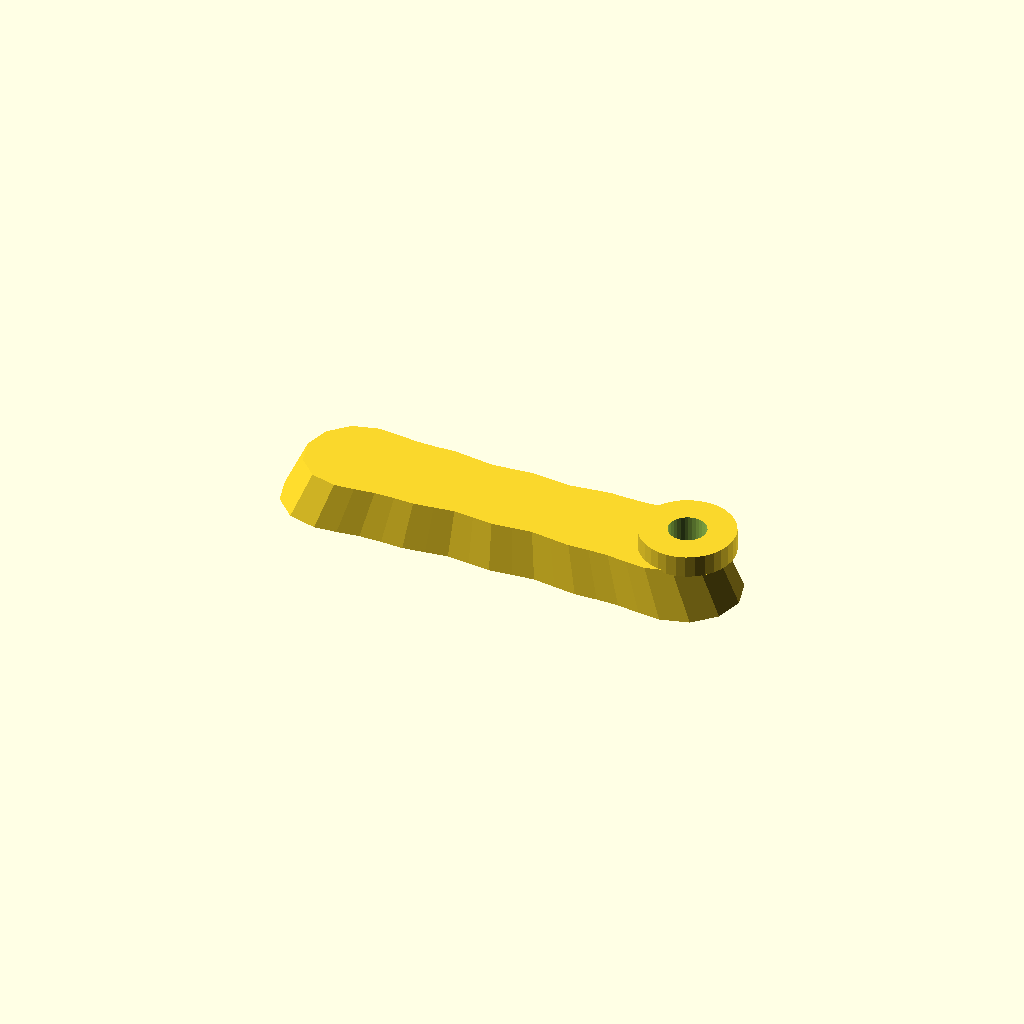
Cell 1 — every parameter at its default value.
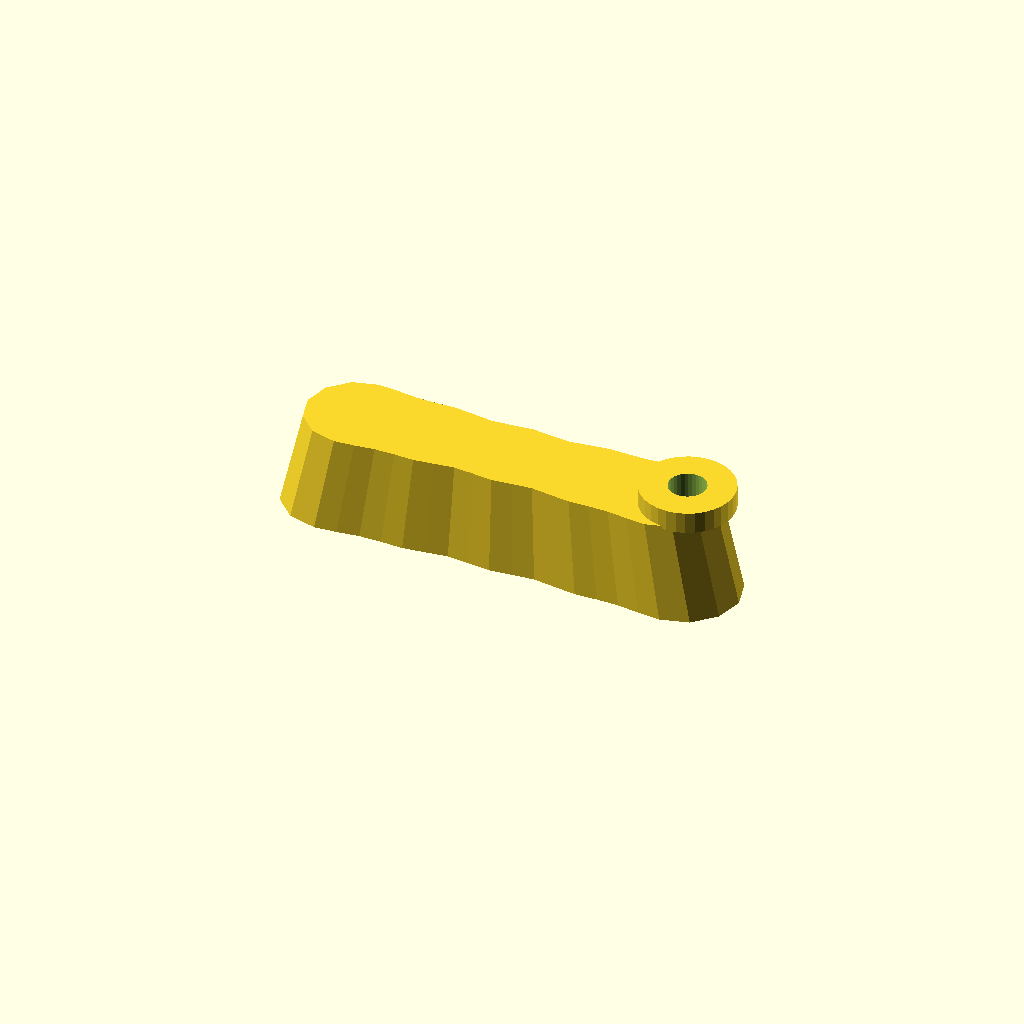
Cell 2: thickness = 32 (everything else at default).
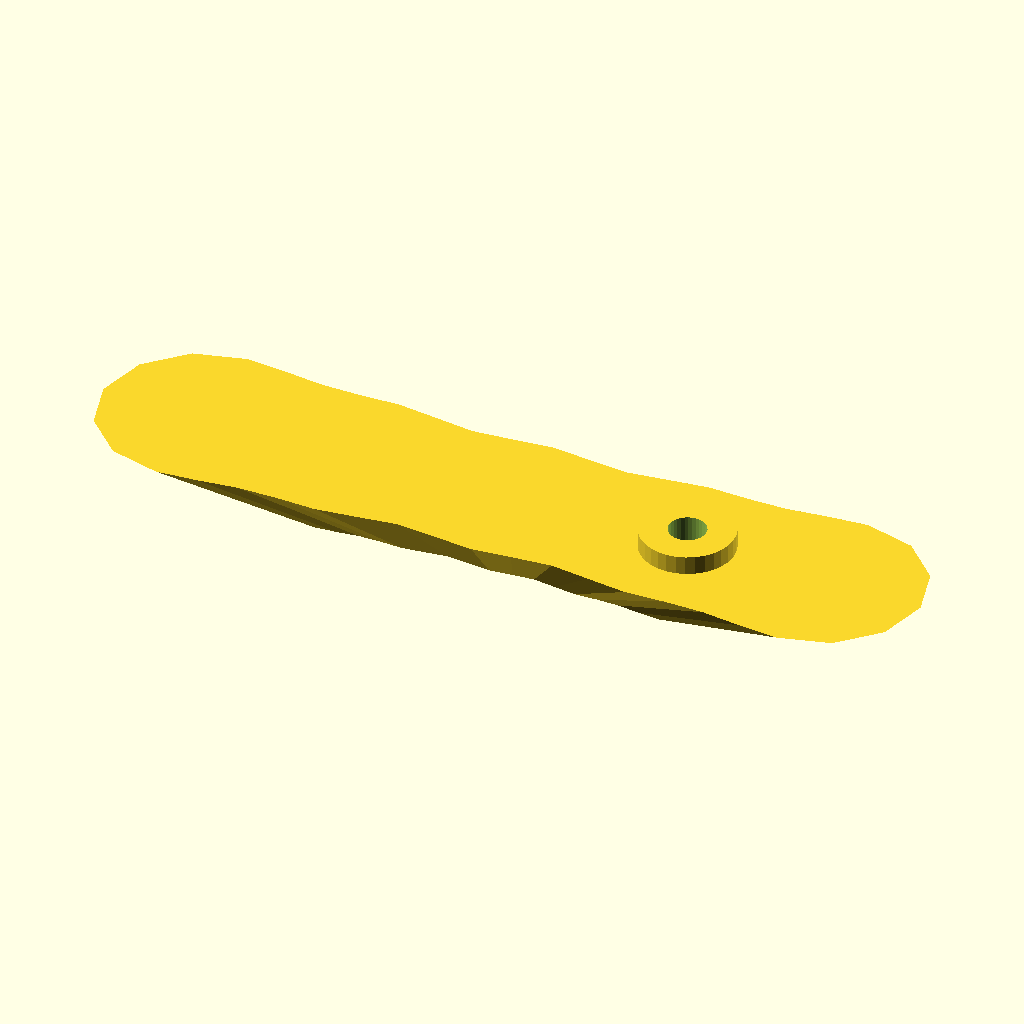
Cell 3: the same model with draft = 1.8.
One fixed orthographic camera (rotation 55°, 0°, 25°; colour scheme Cornfield) for every cell.
The OpenSCAD source (optional_data/data/gen2/handles/part_0029.scad):
$fn = 32;

// ----------------------------------------------------------------------
// Handle: 150 x 36 mm grip, 16 mm thick
// ----------------------------------------------------------------------

// --- parameters (mm) ---
length = 150;             // grip length
width = 36;               // grip width
thickness = 16;           // grip thickness
waist = 0.86;             // width factor at the middle
draft = 0.9;              // top face scale of the extrusion
scallops = 4;             // finger rests per side
ripple = 0.05;            // depth factor of the finger rests
boss_d = 30;              // mounting boss diameter
boss_h = 6;               // mounting boss height
boss_hole_d = 12;         // screw clearance through the boss
boss_r = 58;              // boss centre from the grip centre

/* ergonomic grip outline, closed spline-like polygon in the XY plane */
grip = [[-57, 18], [-49.875, 17.409], [-42.75, 16.528], [-35.625, 16.464], [-28.5, 16.714], [-21.375, 15.834], [-14.25, 14.904], [-7.125, 15.519], [0, 16.254], [7.125, 15.519], [14.25, 14.904], [21.375, 15.834], [28.5, 16.714], [35.625, 16.464], [42.75, 16.528], [49.875, 17.409], [57, 18], [66, 15.588], [72.588, 9], [75, 0], [72.588, -9], [66, -15.588], [57, -18], [57, -18], [49.875, -17.409], [42.75, -16.528], [35.625, -16.464], [28.5, -16.714], [21.375, -15.834], [14.25, -14.904], [7.125, -15.519], [0, -16.254], [-7.125, -15.519], [-14.25, -14.904], [-21.375, -15.834], [-28.5, -16.714], [-35.625, -16.464], [-42.75, -16.528], [-49.875, -17.409], [-57, -18], [-66, -15.588], [-72.588, -9], [-75, 0], [-72.588, 9], [-66, 15.588], [-57, 18]];

module grip_body() {
  linear_extrude(height = thickness, scale = draft) polygon(grip);
}

module boss_body() {
  /* sunk 1 mm into the grip so the joint overlaps */
  translate([boss_r, 0, thickness - 1]) cylinder(h = boss_h + 1, d = boss_d);
}

difference() {
  union() {
    grip_body();
    boss_body();
  }
  translate([boss_r, 0, -1]) cylinder(h = thickness + boss_h + 2, d = boss_hole_d);
}
Customizer parameters (derived from the source; name, type, default, range or options):
length: number, default 150
width: number, default 36
thickness: number, default 16
waist: number, default 0.86
draft: number, default 0.9
scallops: number, default 4
ripple: number, default 0.05
boss_d: number, default 30
boss_h: number, default 6
boss_hole_d: number, default 12
boss_r: number, default 58
